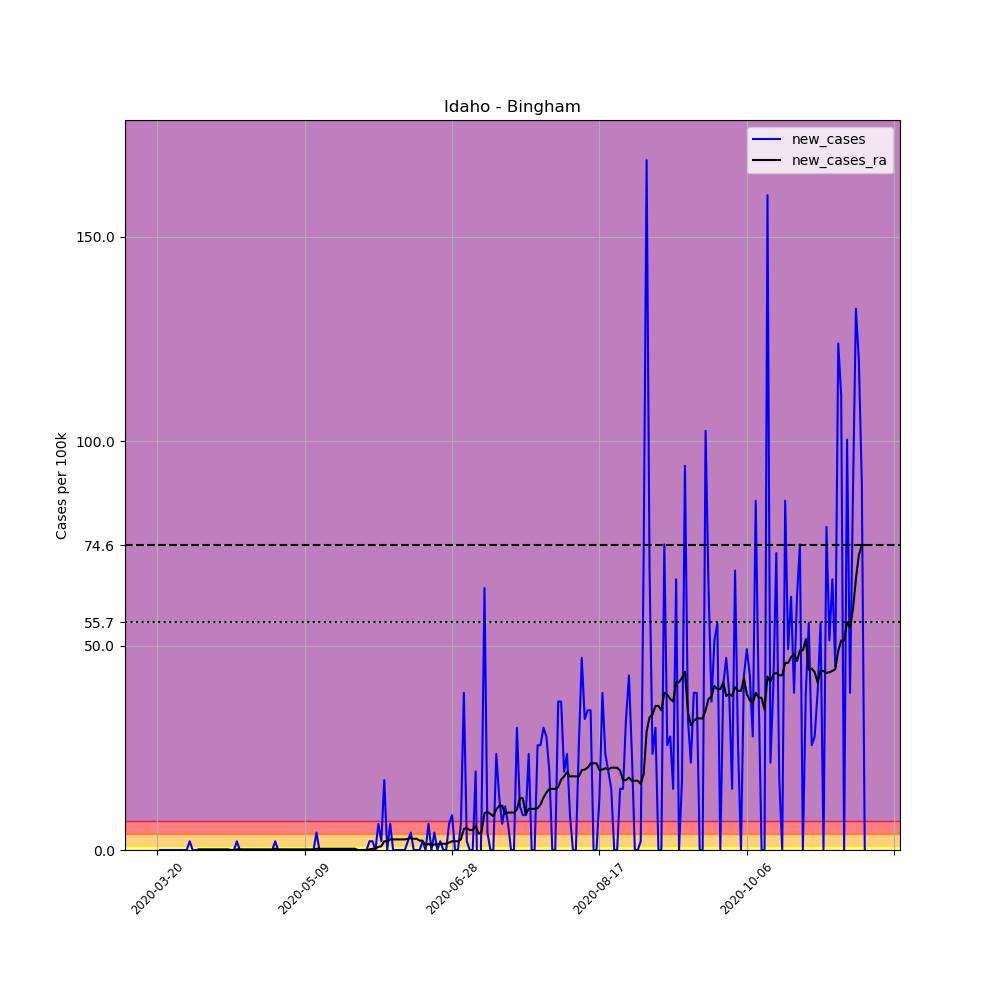

Data behind this chart, as committed beside it:
, date, county, state, fips, cases, deaths, COUNTY, STNAME, CTYNAME, POPESTIMATE2019, per_100k, new_cases, new_cases_ra
194266, 2020-03-20, Bingham, Idaho, 16011, 1, 0, 11, Idaho, Bingham, 46811, 2.136, , 
194267, 2020-03-21, Bingham, Idaho, 16011, 1, 0, 11, Idaho, Bingham, 46811, 2.136, 0.0, 
194268, 2020-03-22, Bingham, Idaho, 16011, 1, 0, 11, Idaho, Bingham, 46811, 2.136, 0.0, 
194269, 2020-03-23, Bingham, Idaho, 16011, 1, 0, 11, Idaho, Bingham, 46811, 2.136, 0.0, 
194270, 2020-03-24, Bingham, Idaho, 16011, 1, 0, 11, Idaho, Bingham, 46811, 2.136, 0.0, 
194271, 2020-03-25, Bingham, Idaho, 16011, 1, 0, 11, Idaho, Bingham, 46811, 2.136, 0.0, 
194272, 2020-03-26, Bingham, Idaho, 16011, 1, 0, 11, Idaho, Bingham, 46811, 2.136, 0.0, 
194273, 2020-03-27, Bingham, Idaho, 16011, 1, 0, 11, Idaho, Bingham, 46811, 2.136, 0.0, 
194274, 2020-03-28, Bingham, Idaho, 16011, 1, 0, 11, Idaho, Bingham, 46811, 2.136, 0.0, 
194275, 2020-03-29, Bingham, Idaho, 16011, 1, 0, 11, Idaho, Bingham, 46811, 2.136, 0.0, 
194276, 2020-03-30, Bingham, Idaho, 16011, 1, 0, 11, Idaho, Bingham, 46811, 2.136, 0.0, 
194277, 2020-03-31, Bingham, Idaho, 16011, 2, 0, 11, Idaho, Bingham, 46811, 4.273, 2.136, 
194278, 2020-04-01, Bingham, Idaho, 16011, 2, 0, 11, Idaho, Bingham, 46811, 4.273, 0.0, 
194279, 2020-04-02, Bingham, Idaho, 16011, 2, 0, 11, Idaho, Bingham, 46811, 4.273, 0.0, 
194280, 2020-04-03, Bingham, Idaho, 16011, 2, 0, 11, Idaho, Bingham, 46811, 4.273, 0.0, 0.1526
194281, 2020-04-04, Bingham, Idaho, 16011, 2, 0, 11, Idaho, Bingham, 46811, 4.273, 0.0, 0.1526
194282, 2020-04-05, Bingham, Idaho, 16011, 2, 0, 11, Idaho, Bingham, 46811, 4.273, 0.0, 0.1526
194283, 2020-04-06, Bingham, Idaho, 16011, 2, 0, 11, Idaho, Bingham, 46811, 4.273, 0.0, 0.1526
194284, 2020-04-07, Bingham, Idaho, 16011, 2, 0, 11, Idaho, Bingham, 46811, 4.273, 0.0, 0.1526
194285, 2020-04-08, Bingham, Idaho, 16011, 2, 0, 11, Idaho, Bingham, 46811, 4.273, 0.0, 0.1526
194286, 2020-04-09, Bingham, Idaho, 16011, 2, 0, 11, Idaho, Bingham, 46811, 4.273, 0.0, 0.1526
194287, 2020-04-10, Bingham, Idaho, 16011, 2, 0, 11, Idaho, Bingham, 46811, 4.273, 0.0, 0.1526
194288, 2020-04-11, Bingham, Idaho, 16011, 2, 0, 11, Idaho, Bingham, 46811, 4.273, 0.0, 0.1526
194289, 2020-04-12, Bingham, Idaho, 16011, 2, 0, 11, Idaho, Bingham, 46811, 4.273, 0.0, 0.1526
194290, 2020-04-13, Bingham, Idaho, 16011, 2, 0, 11, Idaho, Bingham, 46811, 4.273, 0.0, 0.1526
194291, 2020-04-14, Bingham, Idaho, 16011, 2, 0, 11, Idaho, Bingham, 46811, 4.273, 0.0, 0.0
194292, 2020-04-15, Bingham, Idaho, 16011, 2, 0, 11, Idaho, Bingham, 46811, 4.273, 0.0, 0.0
194293, 2020-04-16, Bingham, Idaho, 16011, 3, 0, 11, Idaho, Bingham, 46811, 6.409, 2.136, 0.1526
194294, 2020-04-17, Bingham, Idaho, 16011, 3, 0, 11, Idaho, Bingham, 46811, 6.409, 0.0, 0.1526
194295, 2020-04-18, Bingham, Idaho, 16011, 3, 0, 11, Idaho, Bingham, 46811, 6.409, 0.0, 0.1526
194296, 2020-04-19, Bingham, Idaho, 16011, 3, 0, 11, Idaho, Bingham, 46811, 6.409, 0.0, 0.1526
194297, 2020-04-20, Bingham, Idaho, 16011, 3, 0, 11, Idaho, Bingham, 46811, 6.409, 0.0, 0.1526
194298, 2020-04-21, Bingham, Idaho, 16011, 3, 0, 11, Idaho, Bingham, 46811, 6.409, 0.0, 0.1526
194299, 2020-04-22, Bingham, Idaho, 16011, 3, 0, 11, Idaho, Bingham, 46811, 6.409, 0.0, 0.1526
194300, 2020-04-23, Bingham, Idaho, 16011, 3, 0, 11, Idaho, Bingham, 46811, 6.409, 0.0, 0.1526
194301, 2020-04-24, Bingham, Idaho, 16011, 3, 0, 11, Idaho, Bingham, 46811, 6.409, 0.0, 0.1526
194302, 2020-04-25, Bingham, Idaho, 16011, 3, 0, 11, Idaho, Bingham, 46811, 6.409, 0.0, 0.1526
194303, 2020-04-26, Bingham, Idaho, 16011, 3, 0, 11, Idaho, Bingham, 46811, 6.409, 0.0, 0.1526
194304, 2020-04-27, Bingham, Idaho, 16011, 3, 0, 11, Idaho, Bingham, 46811, 6.409, 0.0, 0.1526
194305, 2020-04-28, Bingham, Idaho, 16011, 3, 0, 11, Idaho, Bingham, 46811, 6.409, 0.0, 0.1526
194306, 2020-04-29, Bingham, Idaho, 16011, 4, 0, 11, Idaho, Bingham, 46811, 8.545, 2.136, 0.3052
194307, 2020-04-30, Bingham, Idaho, 16011, 4, 0, 11, Idaho, Bingham, 46811, 8.545, 0.0, 0.1526
194308, 2020-05-01, Bingham, Idaho, 16011, 4, 0, 11, Idaho, Bingham, 46811, 8.545, 0.0, 0.1526
194309, 2020-05-02, Bingham, Idaho, 16011, 4, 0, 11, Idaho, Bingham, 46811, 8.545, 0.0, 0.1526
194310, 2020-05-03, Bingham, Idaho, 16011, 4, 0, 11, Idaho, Bingham, 46811, 8.545, 0.0, 0.1526
194311, 2020-05-04, Bingham, Idaho, 16011, 4, 0, 11, Idaho, Bingham, 46811, 8.545, 0.0, 0.1526
194312, 2020-05-05, Bingham, Idaho, 16011, 4, 0, 11, Idaho, Bingham, 46811, 8.545, 0.0, 0.1526
194313, 2020-05-06, Bingham, Idaho, 16011, 4, 0, 11, Idaho, Bingham, 46811, 8.545, 0.0, 0.1526
194314, 2020-05-07, Bingham, Idaho, 16011, 4, 0, 11, Idaho, Bingham, 46811, 8.545, 0.0, 0.1526
194315, 2020-05-08, Bingham, Idaho, 16011, 4, 0, 11, Idaho, Bingham, 46811, 8.545, 0.0, 0.1526
194316, 2020-05-09, Bingham, Idaho, 16011, 4, 0, 11, Idaho, Bingham, 46811, 8.545, 0.0, 0.1526
194317, 2020-05-10, Bingham, Idaho, 16011, 4, 0, 11, Idaho, Bingham, 46811, 8.545, 0.0, 0.1526
194318, 2020-05-11, Bingham, Idaho, 16011, 4, 0, 11, Idaho, Bingham, 46811, 8.545, 0.0, 0.1526
194319, 2020-05-12, Bingham, Idaho, 16011, 4, 0, 11, Idaho, Bingham, 46811, 8.545, 0.0, 0.1526
194320, 2020-05-13, Bingham, Idaho, 16011, 6, 0, 11, Idaho, Bingham, 46811, 12.82, 4.273, 0.3052
194321, 2020-05-14, Bingham, Idaho, 16011, 6, 0, 11, Idaho, Bingham, 46811, 12.82, 0.0, 0.3052
194322, 2020-05-15, Bingham, Idaho, 16011, 6, 0, 11, Idaho, Bingham, 46811, 12.82, 0.0, 0.3052
194323, 2020-05-16, Bingham, Idaho, 16011, 6, 0, 11, Idaho, Bingham, 46811, 12.82, 0.0, 0.3052
194324, 2020-05-17, Bingham, Idaho, 16011, 6, 0, 11, Idaho, Bingham, 46811, 12.82, 0.0, 0.3052
194325, 2020-05-18, Bingham, Idaho, 16011, 6, 0, 11, Idaho, Bingham, 46811, 12.82, 0.0, 0.3052
... 181 more rows
